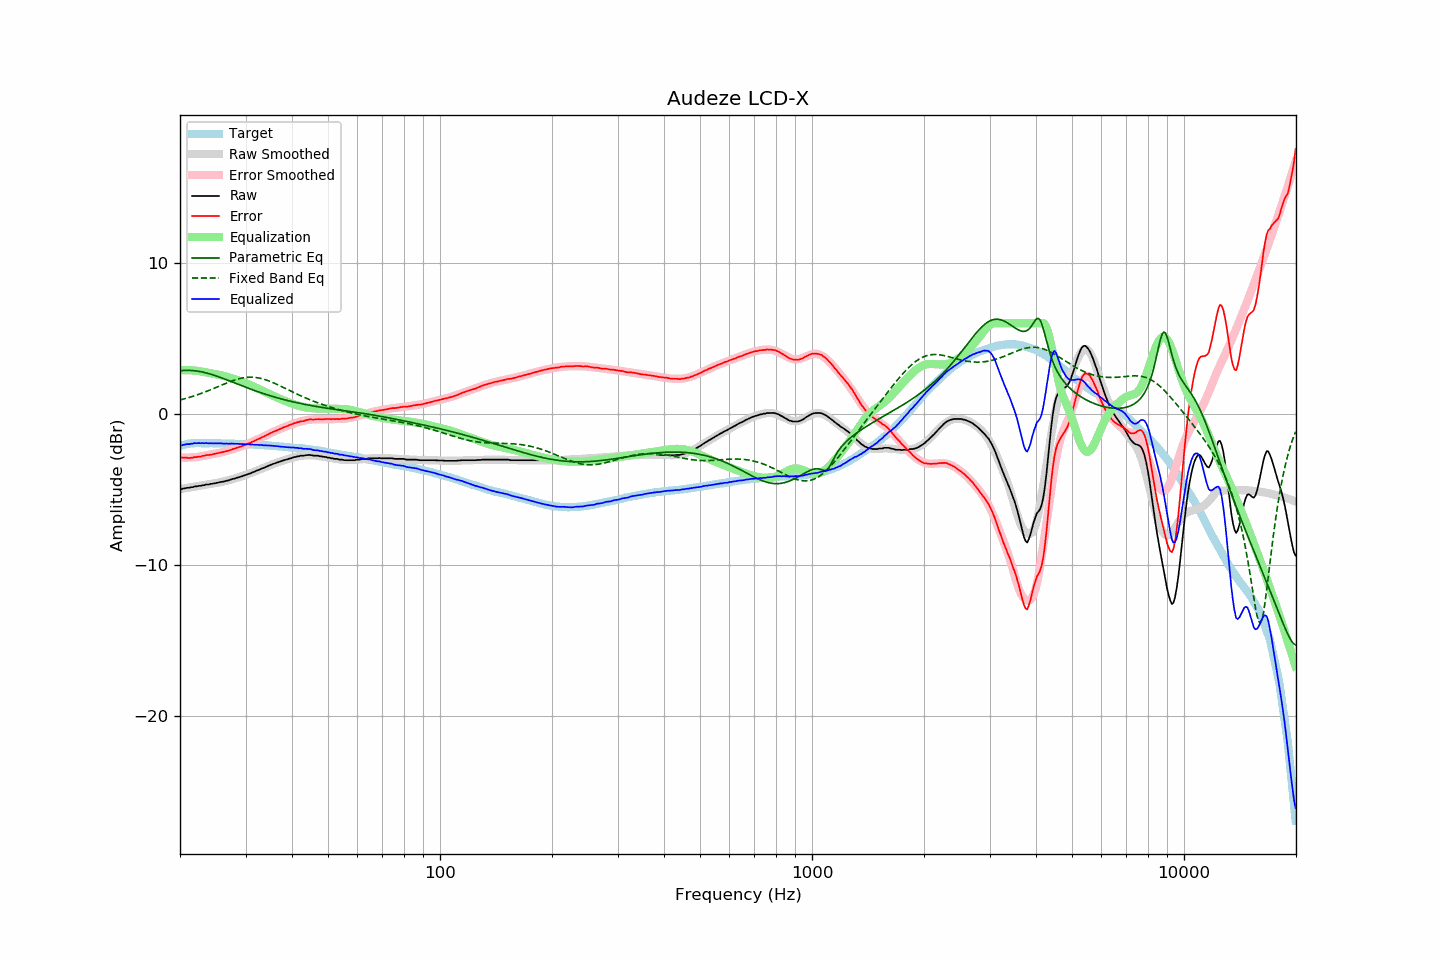

The table this chart was drawn from, first rows:
frequency, raw, error, smoothed, error_smoothed, equalization, parametric_eq, fixed_band_eq, equalized_raw, equalized_smoothed, target
20.00, -4.95, -2.84, -4.97, -2.88, 2.88, 2.85, 0.92, -2.07, -2.09, -2.11
20.20, -4.97, -2.89, -4.96, -2.89, 2.89, 2.86, 0.94, -2.09, -2.07, -2.08
20.40, -4.93, -2.88, -4.94, -2.89, 2.89, 2.87, 0.97, -2.04, -2.05, -2.05
20.61, -4.92, -2.89, -4.92, -2.89, 2.89, 2.87, 1.00, -2.03, -2.03, -2.03
20.81, -4.89, -2.89, -4.90, -2.89, 2.89, 2.88, 1.03, -2.00, -2.01, -2.00
21.02, -4.88, -2.91, -4.88, -2.89, 2.89, 2.88, 1.06, -2.00, -2.00, -1.97
21.23, -4.88, -2.92, -4.87, -2.89, 2.89, 2.87, 1.10, -2.00, -1.98, -1.96
21.44, -4.84, -2.89, -4.85, -2.88, 2.88, 2.87, 1.13, -1.96, -1.97, -1.95
21.66, -4.84, -2.90, -4.83, -2.87, 2.87, 2.86, 1.16, -1.97, -1.96, -1.94
21.87, -4.79, -2.85, -4.81, -2.86, 2.86, 2.85, 1.20, -1.93, -1.95, -1.94
22.09, -4.79, -2.86, -4.80, -2.85, 2.85, 2.84, 1.23, -1.94, -1.94, -1.93
22.31, -4.77, -2.84, -4.78, -2.84, 2.84, 2.82, 1.27, -1.93, -1.93, -1.93
22.54, -4.75, -2.82, -4.76, -2.83, 2.83, 2.81, 1.31, -1.93, -1.93, -1.93
22.76, -4.75, -2.82, -4.74, -2.81, 2.81, 2.79, 1.35, -1.95, -1.93, -1.93
22.99, -4.71, -2.77, -4.72, -2.79, 2.79, 2.77, 1.38, -1.92, -1.93, -1.94
23.22, -4.71, -2.77, -4.71, -2.77, 2.77, 2.74, 1.43, -1.94, -1.94, -1.94
23.45, -4.67, -2.73, -4.69, -2.75, 2.75, 2.72, 1.47, -1.93, -1.94, -1.95
23.69, -4.66, -2.72, -4.67, -2.73, 2.73, 2.69, 1.51, -1.94, -1.94, -1.95
23.92, -4.66, -2.72, -4.65, -2.71, 2.71, 2.66, 1.55, -1.95, -1.94, -1.95
24.16, -4.62, -2.69, -4.63, -2.69, 2.69, 2.63, 1.59, -1.93, -1.94, -1.94
24.40, -4.62, -2.69, -4.62, -2.67, 2.67, 2.60, 1.64, -1.95, -1.95, -1.94
24.65, -4.59, -2.65, -4.60, -2.65, 2.65, 2.56, 1.68, -1.94, -1.95, -1.95
24.89, -4.58, -2.64, -4.58, -2.63, 2.63, 2.53, 1.73, -1.95, -1.95, -1.95
25.14, -4.55, -2.61, -4.56, -2.61, 2.61, 2.49, 1.77, -1.95, -1.95, -1.95
25.39, -4.53, -2.59, -4.54, -2.59, 2.59, 2.45, 1.82, -1.95, -1.95, -1.95
25.65, -4.50, -2.56, -4.52, -2.56, 2.56, 2.42, 1.86, -1.94, -1.95, -1.95
25.91, -4.49, -2.54, -4.49, -2.54, 2.54, 2.38, 1.91, -1.96, -1.95, -1.96
26.16, -4.47, -2.51, -4.47, -2.51, 2.51, 2.34, 1.95, -1.96, -1.96, -1.96
26.43, -4.45, -2.49, -4.44, -2.48, 2.48, 2.30, 2.00, -1.97, -1.96, -1.96
26.69, -4.41, -2.45, -4.42, -2.46, 2.46, 2.26, 2.04, -1.96, -1.96, -1.96
26.96, -4.40, -2.44, -4.39, -2.43, 2.43, 2.21, 2.08, -1.98, -1.97, -1.96
27.23, -4.37, -2.40, -4.36, -2.39, 2.39, 2.17, 2.12, -1.97, -1.97, -1.96
27.50, -4.32, -2.36, -4.33, -2.36, 2.36, 2.13, 2.16, -1.96, -1.97, -1.96
27.77, -4.29, -2.32, -4.30, -2.33, 2.33, 2.09, 2.20, -1.96, -1.97, -1.97
28.05, -4.27, -2.30, -4.27, -2.30, 2.30, 2.05, 2.24, -1.98, -1.98, -1.98
28.33, -4.23, -2.25, -4.24, -2.26, 2.26, 2.00, 2.27, -1.97, -1.98, -1.99
28.62, -4.21, -2.22, -4.21, -2.22, 2.22, 1.96, 2.30, -1.98, -1.98, -1.99
28.90, -4.17, -2.19, -4.17, -2.19, 2.19, 1.92, 2.33, -1.99, -1.99, -1.99
29.19, -4.14, -2.15, -4.14, -2.15, 2.15, 1.88, 2.35, -2.00, -1.99, -2.00
29.48, -4.10, -2.11, -4.10, -2.11, 2.11, 1.84, 2.37, -2.00, -2.00, -1.99
29.78, -4.07, -2.06, -4.07, -2.07, 2.07, 1.80, 2.39, -2.00, -2.00, -2.00
30.08, -4.04, -2.03, -4.03, -2.02, 2.02, 1.76, 2.41, -2.01, -2.01, -2.00
30.38, -4.00, -1.98, -3.99, -1.98, 1.98, 1.71, 2.42, -2.01, -2.01, -2.01
30.68, -3.95, -1.94, -3.95, -1.94, 1.94, 1.67, 2.42, -2.02, -2.02, -2.01
30.99, -3.92, -1.90, -3.91, -1.89, 1.89, 1.64, 2.42, -2.03, -2.02, -2.02
31.30, -3.87, -1.84, -3.87, -1.85, 1.85, 1.60, 2.42, -2.02, -2.03, -2.03
31.61, -3.83, -1.81, -3.83, -1.80, 1.80, 1.56, 2.42, -2.04, -2.03, -2.03
31.93, -3.79, -1.75, -3.79, -1.75, 1.75, 1.52, 2.41, -2.04, -2.04, -2.04
32.24, -3.73, -1.68, -3.74, -1.70, 1.70, 1.48, 2.39, -2.03, -2.04, -2.05
32.57, -3.70, -1.65, -3.70, -1.65, 1.65, 1.44, 2.37, -2.06, -2.05, -2.05
32.89, -3.65, -1.60, -3.65, -1.60, 1.60, 1.41, 2.35, -2.06, -2.06, -2.05
33.22, -3.60, -1.54, -3.61, -1.55, 1.55, 1.37, 2.33, -2.06, -2.06, -2.06
33.55, -3.57, -1.51, -3.56, -1.49, 1.49, 1.34, 2.30, -2.08, -2.07, -2.07
33.89, -3.52, -1.45, -3.52, -1.44, 1.44, 1.30, 2.26, -2.08, -2.08, -2.08
34.23, -3.47, -1.40, -3.48, -1.39, 1.39, 1.27, 2.23, -2.08, -2.08, -2.08
34.57, -3.43, -1.34, -3.43, -1.34, 1.34, 1.23, 2.19, -2.09, -2.09, -2.09
34.92, -3.39, -1.28, -3.39, -1.29, 1.29, 1.20, 2.15, -2.09, -2.10, -2.10
35.27, -3.35, -1.24, -3.35, -1.24, 1.24, 1.17, 2.11, -2.10, -2.11, -2.11
35.62, -3.30, -1.19, -3.31, -1.20, 1.20, 1.14, 2.06, -2.11, -2.12, -2.12
35.97, -3.27, -1.14, -3.27, -1.15, 1.15, 1.11, 2.01, -2.13, -2.12, -2.13
... 635 more rows
